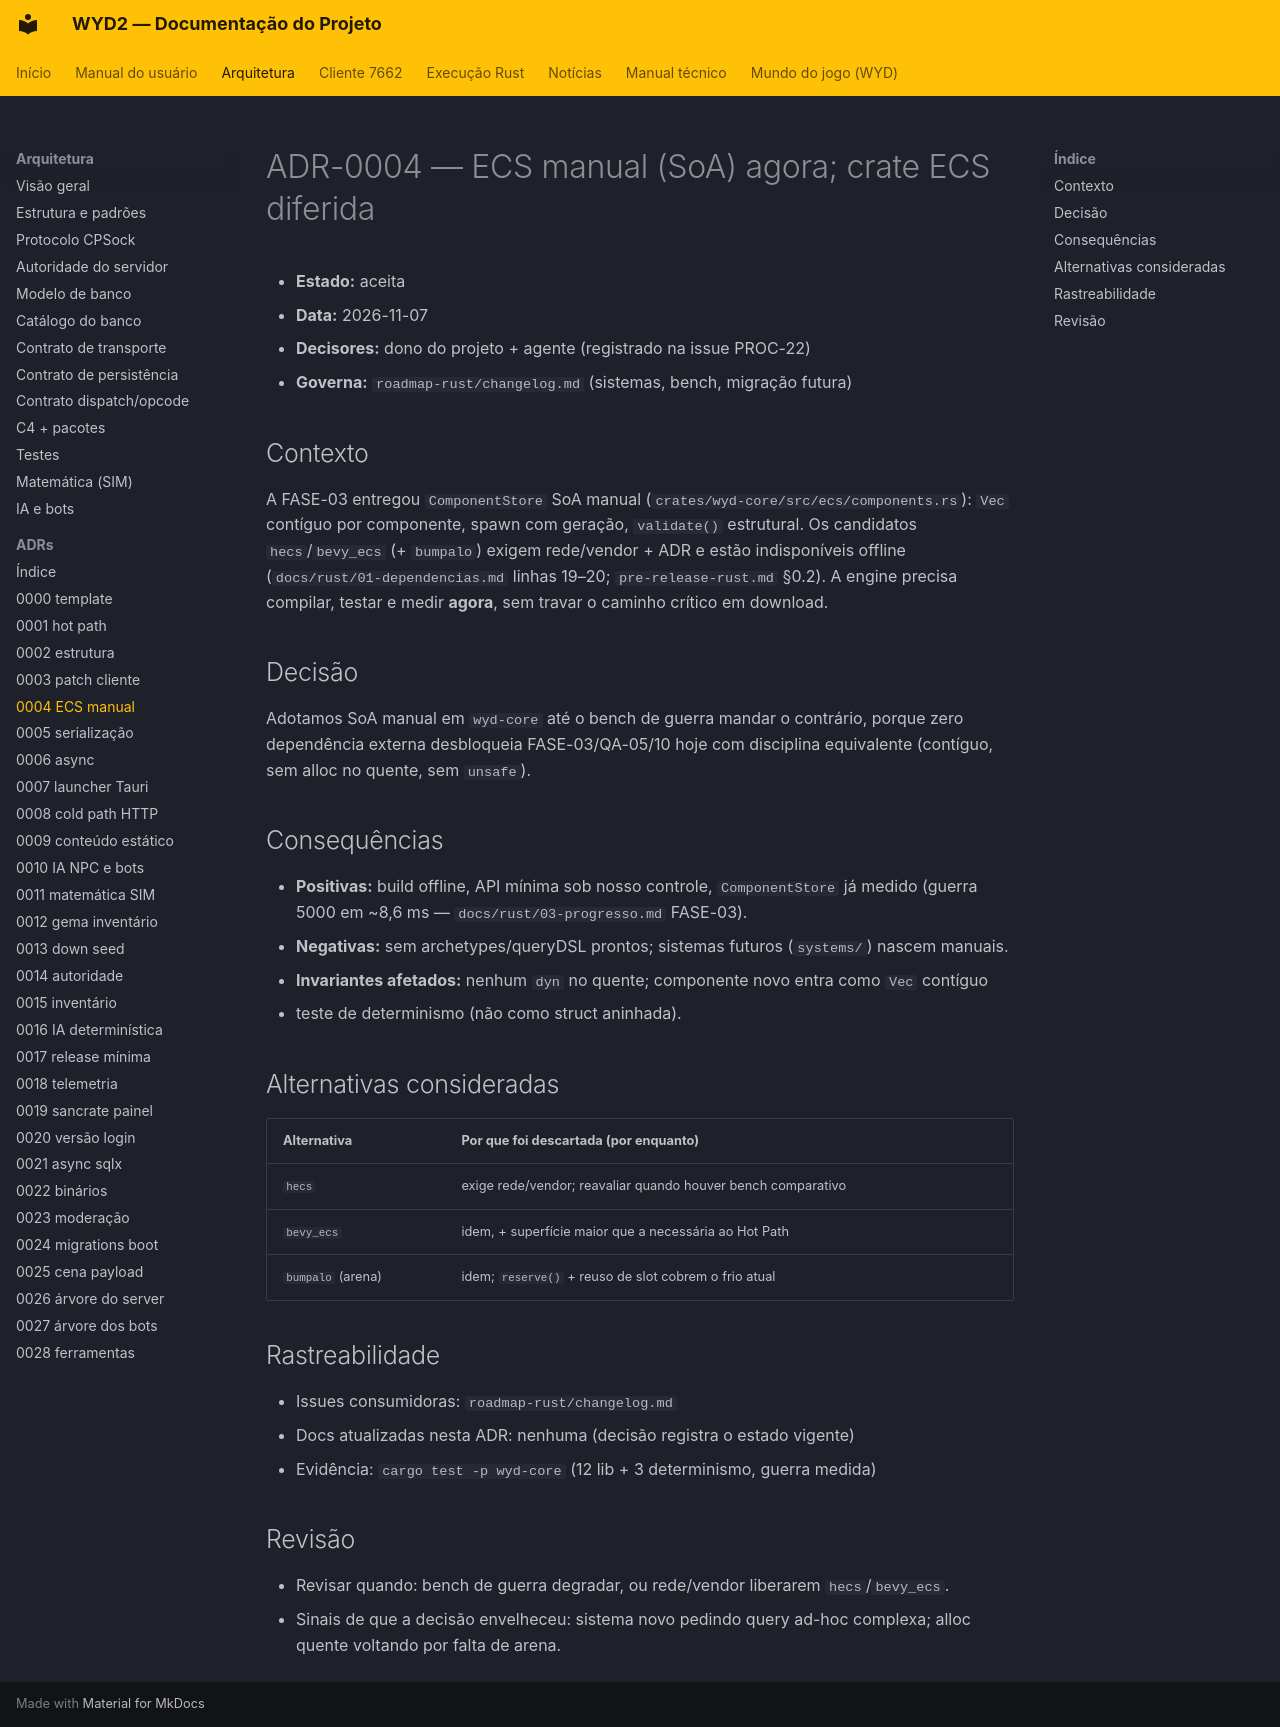

repository: lucascantarelli/OpenWYD-NextGen · page: arquitetura/adr/0004-ecs-manual-diferido/index.html · generator: mkdocs

# ADR-0004 — ECS manual (SoA) agora; crate ECS diferida

- **Estado:** aceita
- **Data:** 2026-11-07
- **Decisores:** dono do projeto + agente (registrado na issue PROC-22)
- **Governa:** `roadmap-rust/changelog.md` (sistemas, bench, migração futura)

## Contexto

A FASE-03 entregou `ComponentStore` SoA manual (`crates/wyd-core/src/ecs/components.rs`):
`Vec` contíguo por componente, spawn com geração, `validate()` estrutural. Os candidatos
`hecs`/`bevy_ecs` (+ `bumpalo`) exigem rede/vendor + ADR e estão indisponíveis offline
(`docs/rust/01-dependencias.md` linhas 19–20; `pre-release-rust.md` §0.2). A engine precisa
compilar, testar e medir **agora**, sem travar o caminho crítico em download.

## Decisão

Adotamos SoA manual em `wyd-core` até o bench de guerra mandar o contrário, porque
zero dependência externa desbloqueia FASE-03/QA-05/10 hoje com disciplina equivalente
(contíguo, sem alloc no quente, sem `unsafe`).

## Consequências

- **Positivas:** build offline, API mínima sob nosso controle, `ComponentStore` já medido
  (guerra 5000 em ~8,6 ms — `docs/rust/03-progresso.md` FASE-03).
- **Negativas:** sem archetypes/queryDSL prontos; sistemas futuros (`systems/`) nascem manuais.
- **Invariantes afetados:** nenhum `dyn` no quente; componente novo entra como `Vec` contíguo
  + teste de determinismo (não como struct aninhada).

## Alternativas consideradas

| Alternativa | Por que foi descartada (por enquanto) |
|---|---|
| `hecs` | exige rede/vendor; reavaliar quando houver bench comparativo |
| `bevy_ecs` | idem, + superfície maior que a necessária ao Hot Path |
| `bumpalo` (arena) | idem; `reserve()` + reuso de slot cobrem o frio atual |

## Rastreabilidade

- Issues consumidoras: `roadmap-rust/changelog.md`
- Docs atualizadas nesta ADR: nenhuma (decisão registra o estado vigente)
- Evidência: `cargo test -p wyd-core` (12 lib + 3 determinismo, guerra medida)

## Revisão

- Revisar quando: bench de guerra degradar, ou rede/vendor liberarem `hecs`/`bevy_ecs`.
- Sinais de que a decisão envelheceu: sistema novo pedindo query ad-hoc complexa; alloc
  quente voltando por falta de arena.
